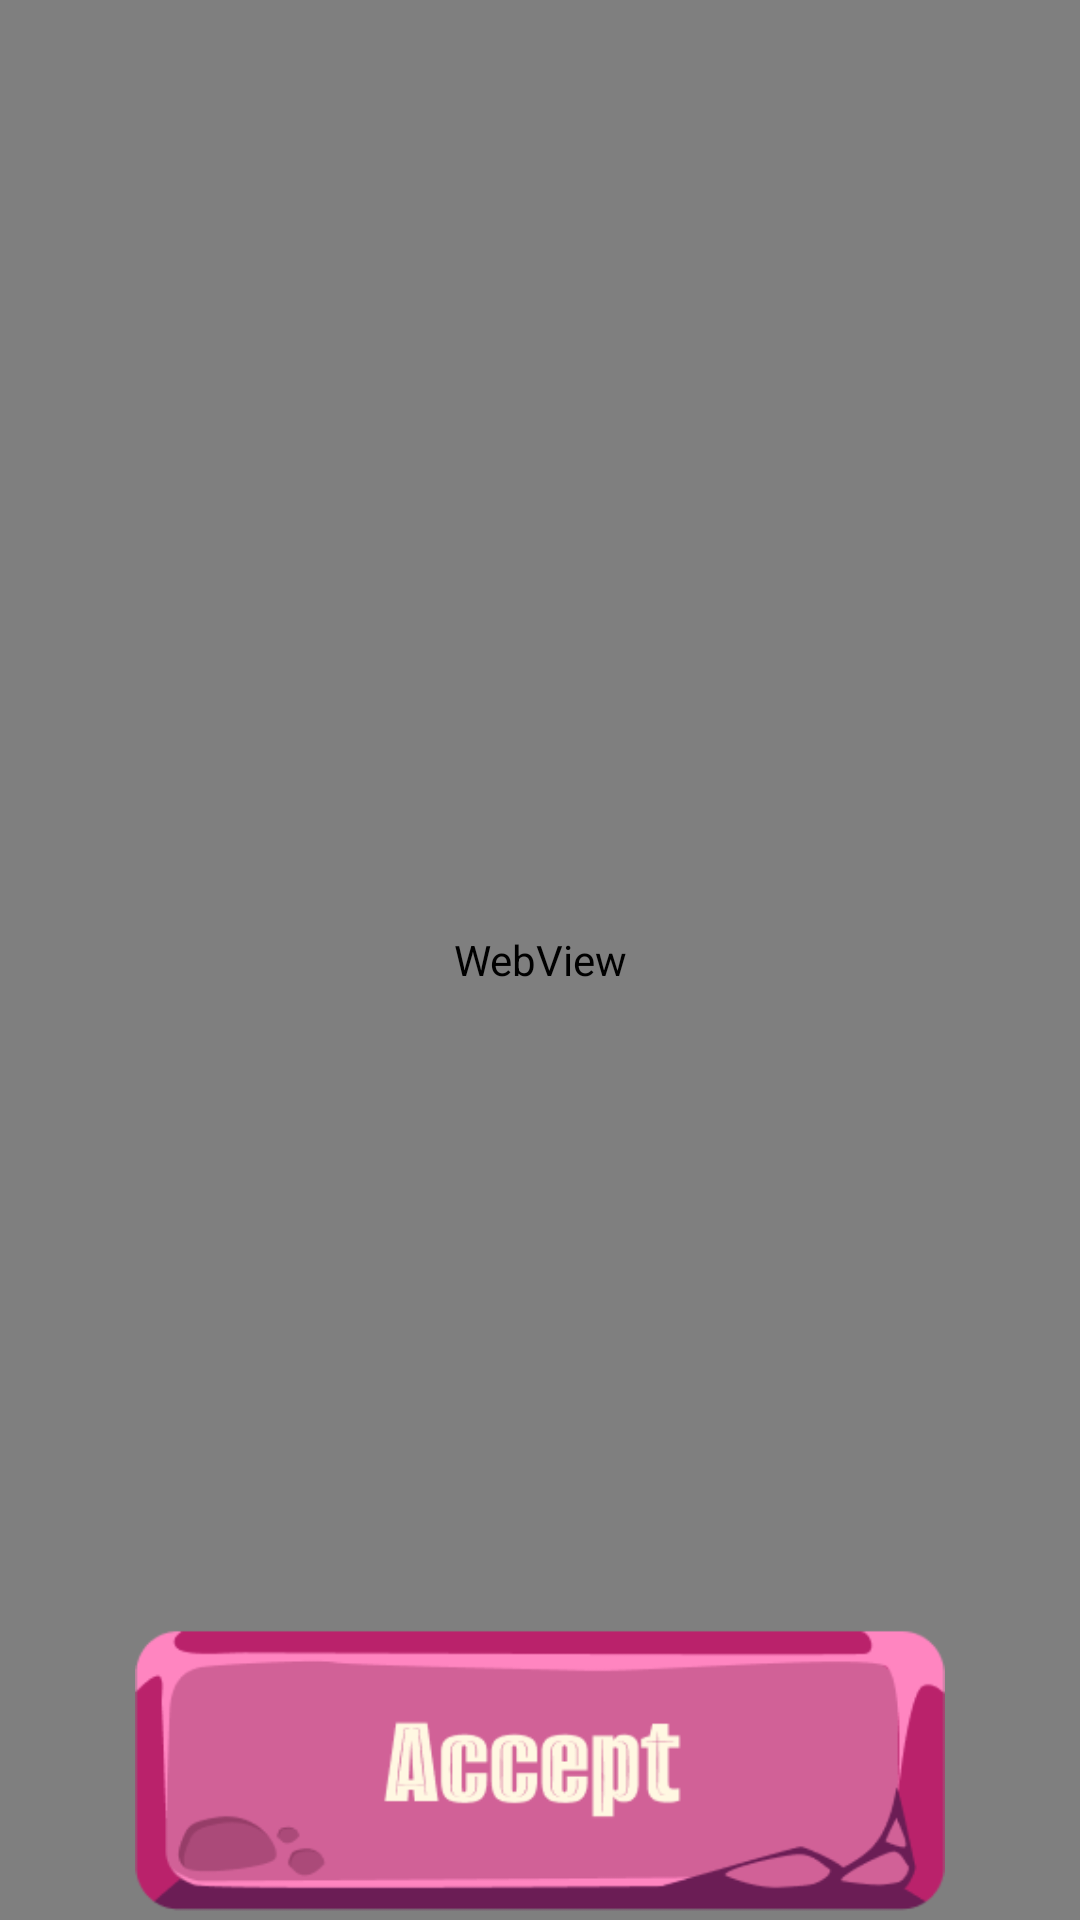

Reconstruct the res/layout file that produces this screen, plus the resources it refers to.
<!-- AndroidManifest.xml: application theme Theme.PyramideLuck -->
<!-- res/layout/activity_web_view_privacy.xml -->
<?xml version="1.0" encoding="utf-8"?>
<androidx.constraintlayout.widget.ConstraintLayout xmlns:android="http://schemas.android.com/apk/res/android"
    xmlns:app="http://schemas.android.com/apk/res-auto"
    xmlns:tools="http://schemas.android.com/tools"
    android:layout_width="match_parent"
    android:layout_height="match_parent"
    tools:context=".ui.main.privacy.WebViewPrivacyActivity">

    <WebView
        android:id="@+id/WebViewShow"
        android:layout_width="0dp"
        android:layout_height="0dp"
        app:layout_constraintBottom_toBottomOf="@+id/btn_accept"
        app:layout_constraintEnd_toEndOf="parent"
        app:layout_constraintStart_toStartOf="parent"
        app:layout_constraintTop_toTopOf="parent" />

    <ImageView
        android:id="@+id/btn_accept"
        android:layout_width="wrap_content"
        android:layout_height="100dp"
        android:clickable="true"
        android:contentDescription="@string/btn_accept"
        android:focusable="true"
        android:src="@drawable/btn_accept"
        app:layout_constraintBottom_toBottomOf="parent"
        app:layout_constraintEnd_toEndOf="parent"
        app:layout_constraintStart_toStartOf="parent"
        tools:ignore="ImageContrastCheck" />

</androidx.constraintlayout.widget.ConstraintLayout>
<!-- resources referenced by this layout -->
<resources>
  <!-- drawable btn_accept: png bitmap (drawable, 10360 bytes) -->
  <string name="btn_accept">btn_accept</string>
  <style name="Theme.PyramideLuck" parent="Theme.MaterialComponents.DayNight.NoActionBar">
          
          <item name="colorPrimary">@color/purple_500</item>
          <item name="colorPrimaryVariant">@color/purple_700</item>
          <item name="colorOnPrimary">@color/white</item>
          
          <item name="colorSecondary">@color/teal_200</item>
          <item name="colorSecondaryVariant">@color/teal_700</item>
          <item name="colorOnSecondary">@color/black</item>
          
          <item name="android:statusBarColor">?attr/colorPrimaryVariant</item>
          
          <item name="android:windowNoTitle">true</item>
          <item name="android:windowFullscreen">true</item>
      </style>
  <color name="purple_500">#FF6200EE</color>
  <color name="purple_700">#FF3700B3</color>
  <color name="white">#FFFFFFFF</color>
  <color name="teal_200">#FF03DAC5</color>
  <color name="teal_700">#FF018786</color>
  <color name="black">#FF000000</color>
</resources>
